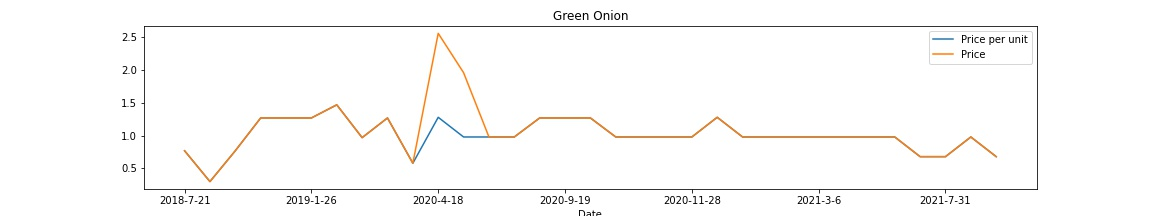

Data behind this chart, as committed beside it:
, Date, Price per unit, Price
0, 2018-7-21, 0.77, 0.77
1, 2018-8-14, 0.3, 0.3
2, 2018-9-29, 0.77, 0.77
3, 2019-1-13, 1.27, 1.27
4, 2019-1-19, 1.27, 1.27
5, 2019-1-26, 1.27, 1.27
6, 2019-2-17, 1.47, 1.47
7, 2019-4-13, 0.97, 0.97
8, 2019-5-4, 1.27, 1.27
9, 2019-8-3, 0.58, 0.58
10, 2020-4-18, 1.28, 2.56
11, 2020-5-2, 0.98, 1.96
12, 2020-5-23, 0.98, 0.98
13, 2020-6-13, 0.98, 0.98
14, 2020-9-13, 1.27, 1.27
15, 2020-9-19, 1.27, 1.27
16, 2020-9-26, 1.27, 1.27
17, 2020-10-25, 0.98, 0.98
18, 2020-11-7, 0.98, 0.98
19, 2020-11-14, 0.98, 0.98
20, 2020-11-28, 0.98, 0.98
21, 2020-12-28, 1.28, 1.28
22, 2021-1-31, 0.98, 0.98
23, 2021-2-7, 0.98, 0.98
24, 2021-2-28, 0.98, 0.98
25, 2021-3-6, 0.98, 0.98
26, 2021-3-28, 0.98, 0.98
27, 2021-4-24, 0.98, 0.98
28, 2021-7-2, 0.98, 0.98
29, 2021-7-17, 0.68, 0.68
30, 2021-7-31, 0.68, 0.68
31, 2021-8-15, 0.98, 0.98
32, 2021-8-27, 0.68, 0.68
